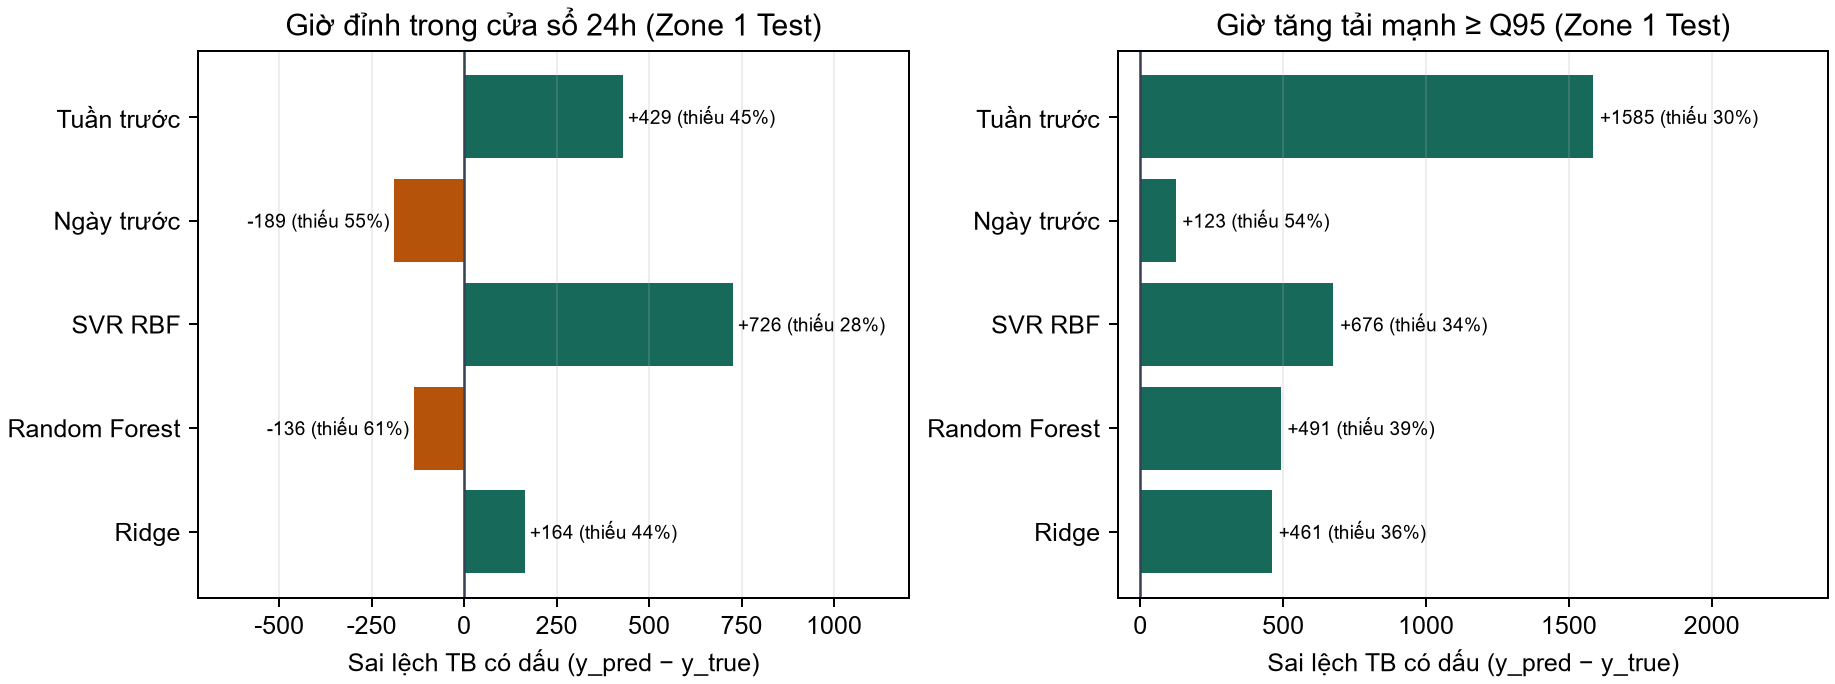

Source data for this figure (header and first rows):
zone, split, fold, event_type, model, threshold, n_windows, n_distinct_targets, mae, mean_signed_error, under_prediction_rate, peak_timing_abs_hours_mean, n_rows
zone1, validation, 1, peak_hour, random_forest, , 648.0, 39, 1261, -808.6, 0.7593, 0.6512, 
zone1, validation, 1, ramp_hour, random_forest, 8597, , 20, 1451, -812.6, 0.7669, , 472.0
zone1, validation, 1, peak_hour, ridge, , 648.0, 39, 1085, -460.3, 0.7022, 0.3827, 
zone1, validation, 1, ramp_hour, ridge, 8597, , 20, 1353, -531.1, 0.7458, , 472.0
zone1, validation, 1, peak_hour, ridge_no_weather, , 648.0, 39, 1090, -465.4, 0.7006, 0.3812, 
zone1, validation, 1, ramp_hour, ridge_no_weather, 8597, , 20, 1350, -523.3, 0.7288, , 472.0
zone1, validation, 1, peak_hour, svr, , 648.0, 39, 2563, -2356, 0.8843, 0.6929, 
zone1, validation, 1, ramp_hour, svr, 8597, , 20, 2482, -2271, 0.9025, , 472.0
zone1, validation, 1, peak_hour, day_prior, , 648.0, 39, 1598, -35.04, 0.5324, 0.7716, 
zone1, validation, 1, ramp_hour, day_prior, 8597, , 20, 1814, 100.3, 0.4915, , 472.0
zone1, validation, 1, peak_hour, week_prior, , 648.0, 39, 1345, -218.8, 0.5494, 0.4167, 
zone1, validation, 1, ramp_hour, week_prior, 8597, , 20, 1596, -353.1, 0.4915, , 472.0
zone1, validation, 2, peak_hour, random_forest, , 648.0, 44, 1281, -125.4, 0.5972, 1.063, 
zone1, validation, 2, ramp_hour, random_forest, 8670, , 23, 1463, -356.5, 0.6816, , 537.0
zone1, validation, 2, peak_hour, ridge, , 648.0, 44, 1110, 398, 0.4352, 0.8519, 
zone1, validation, 2, ramp_hour, ridge, 8670, , 23, 1364, 60.74, 0.5419, , 537.0
zone1, validation, 2, peak_hour, ridge_no_weather, , 648.0, 44, 1137, 387, 0.4321, 0.8549, 
zone1, validation, 2, ramp_hour, ridge_no_weather, 8670, , 23, 1383, 49.41, 0.5624, , 537.0
zone1, validation, 2, peak_hour, svr, , 648.0, 44, 1143, -6.031, 0.534, 0.9259, 
zone1, validation, 2, ramp_hour, svr, 8670, , 23, 1342, -329.9, 0.6313, , 537.0
zone1, validation, 2, peak_hour, day_prior, , 648.0, 44, 1126, -193.6, 0.5355, 1.12, 
zone1, validation, 2, ramp_hour, day_prior, 8670, , 23, 1729, -124.3, 0.5978, , 537.0
zone1, validation, 2, peak_hour, week_prior, , 648.0, 44, 2504, 385.6, 0.4444, 1.13, 
zone1, validation, 2, ramp_hour, week_prior, 8670, , 23, 2589, -914.2, 0.7598, , 537.0
zone1, validation, 3, peak_hour, random_forest, , 648.0, 39, 1159, -815.4, 0.8565, 0.8611, 
zone1, validation, 3, ramp_hour, random_forest, 8829, , 10, 1214, -1073, 0.7965, , 226.0
zone1, validation, 3, peak_hour, ridge, , 648.0, 39, 935.4, -440.6, 0.7068, 0.8704, 
zone1, validation, 3, ramp_hour, ridge, 8829, , 10, 1235, -1175, 0.8407, , 226.0
zone1, validation, 3, peak_hour, ridge_no_weather, , 648.0, 39, 906.2, -422.6, 0.7207, 0.8735, 
zone1, validation, 3, ramp_hour, ridge_no_weather, 8829, , 10, 1246, -1157, 0.8363, , 226.0
zone1, validation, 3, peak_hour, svr, , 648.0, 39, 1149, -860.8, 0.7824, 0.9568, 
zone1, validation, 3, ramp_hour, svr, 8829, , 10, 1368, -1244, 0.8628, , 226.0
zone1, validation, 3, peak_hour, day_prior, , 648.0, 39, 1067, -179.6, 0.5648, 0.9691, 
zone1, validation, 3, ramp_hour, day_prior, 8829, , 10, 1277, -279.4, 0.5752, , 226.0
zone1, validation, 3, peak_hour, week_prior, , 648.0, 39, 968, -236.3, 0.5355, 1.073, 
zone1, validation, 3, ramp_hour, week_prior, 8829, , 10, 2176, -2038, 0.8938, , 226.0
zone1, test, 0, peak_hour, random_forest, , 1724, 123, 1013, -135.7, 0.609, 1.393, 
zone1, test, 0, ramp_hour, random_forest, 8772, , 19, 1499, 491.1, 0.3924, , 446.0
zone1, test, 0, peak_hour, ridge, , 1724, 123, 827.8, 164, 0.4374, 0.9588, 
zone1, test, 0, ramp_hour, ridge, 8772, , 19, 1313, 460.8, 0.3565, , 446.0
zone1, test, 0, peak_hour, ridge_no_weather, , 1724, 123, 802.4, 179.2, 0.4194, 0.9594, 
zone1, test, 0, ramp_hour, ridge_no_weather, 8772, , 19, 1312, 487.2, 0.3274, , 446.0
zone1, test, 0, peak_hour, svr, , 1724, 123, 1175, 726.5, 0.2761, 1.295, 
zone1, test, 0, ramp_hour, svr, 8772, , 19, 1387, 675.6, 0.343, , 446.0
zone1, test, 0, peak_hour, day_prior, , 1724, 123, 1094, -188.6, 0.5545, 1.595, 
zone1, test, 0, ramp_hour, day_prior, 8772, , 19, 1785, 123.2, 0.5381, , 446.0
zone1, test, 0, peak_hour, week_prior, , 1724, 123, 1191, 429.2, 0.4484, 0.8794, 
zone1, test, 0, ramp_hour, week_prior, 8772, , 19, 2101, 1585, 0.3004, , 446.0
